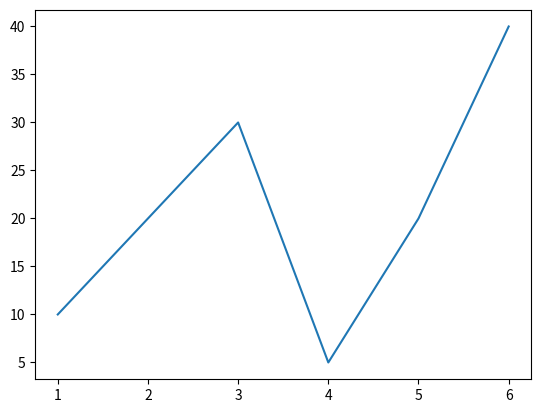

Reproduce this figure in Python.
import matplotlib.pyplot as plt

x = [1, 2, 3, 4, 5, 6]
y = [10, 20, 30, 5, 20, 40]

plt.plot(x, y)
plt.show()
